Run: headless pygame with SDL's dummy video driver; simulated clock (each Clock.tick advances the game by its frame time, no real sleeping); random seed 0; keys injected as events and as key.get_pressed() state; mouse plan: one left click at the window centre at the start of phase 2, then a move to the lower-right quarter at the start of phase 3.
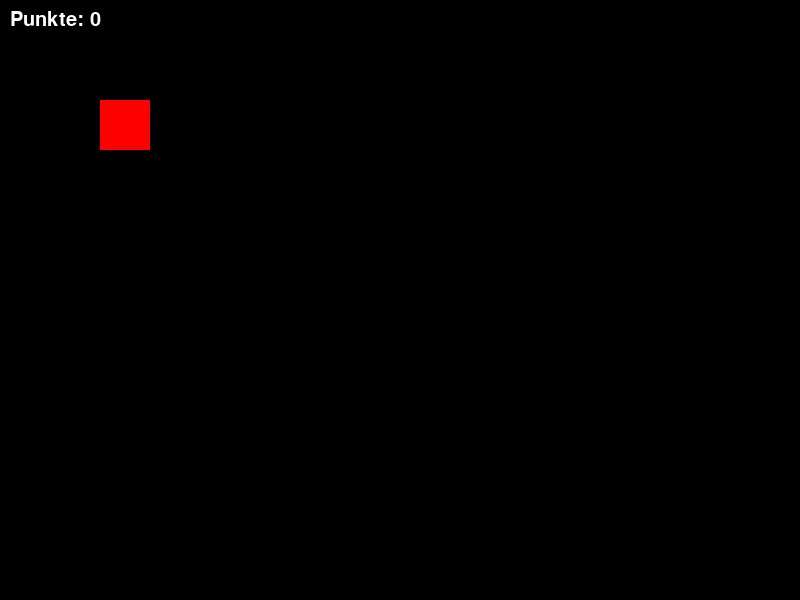
Frame 1 of 4 · flips 1–60 · no input
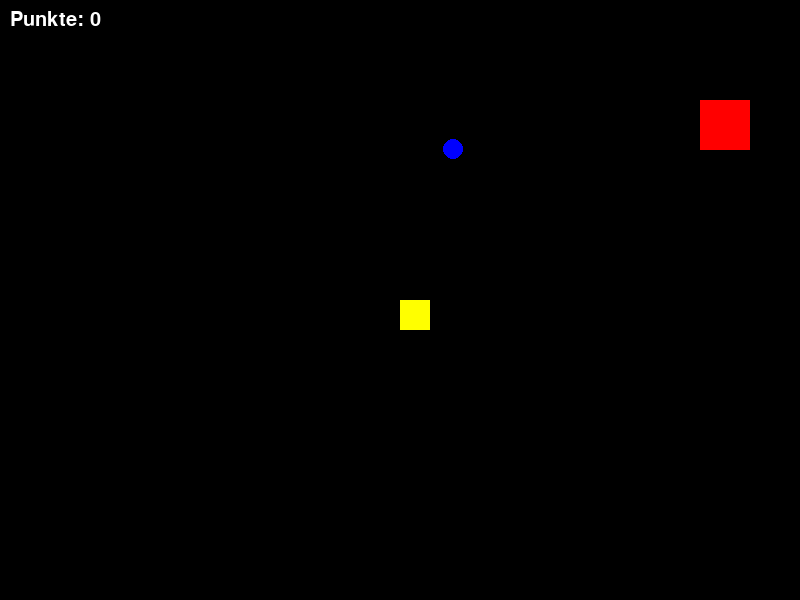
Frame 2 of 4 · flips 61–180 · clicked the window centre · tapped SPACE, RETURN · held RIGHT (→), D
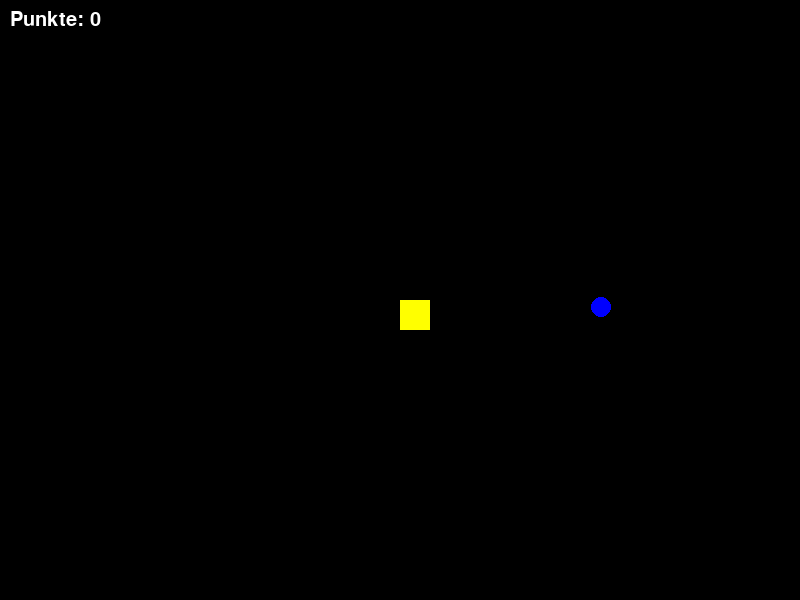
Frame 3 of 4 · flips 181–300 · moved the mouse to the lower-right quarter · held DOWN (↓), S
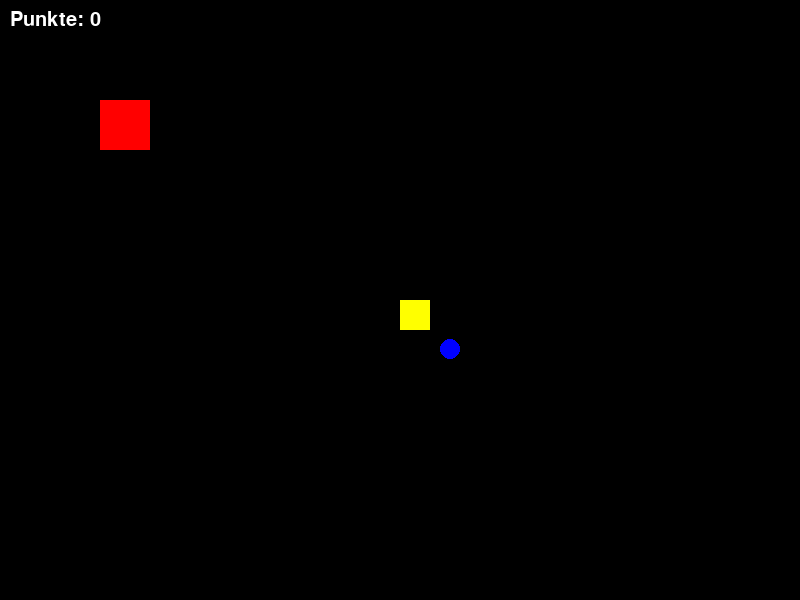
Frame 4 of 4 · flips 301–420 · held LEFT (←), A, UP (↑), W

The pygame program that drew these frames:

# -*- coding: utf-8 -*-
import pygame
import sys
import math
import random

pygame.init()
fenster = pygame.display.set_mode((800, 600))
clock = pygame.time.Clock()

# Farben
rot = (255, 0, 0)
gelb = (255, 255, 0)
blau = (0, 0, 255)
schwarz = (0, 0, 0)
weiß = (255, 255, 255)

# Spieler
x, y = 100, 100
spieler_größe = 50
geschwindigkeit = 5

# Spielobjekte
gelbe_quadrate = []
blaue_punkte = []
max_objekte = 5
gruenes_dreieck = None  # kein Dreieck zu Beginn


font = pygame.font.SysFont(None, 30)
punkte = 0

def entfernung(a, b):
    return math.hypot(a[0] - b[0], a[1] - b[1])

while True:
    for ereignis in pygame.event.get():
        if ereignis.type == pygame.QUIT:
            pygame.quit()
            sys.exit()
        elif ereignis.type == pygame.MOUSEBUTTONDOWN:
            if ereignis.button == 1 and len(gelbe_quadrate) < max_objekte:
                mx, my = ereignis.pos
                gelbe_quadrate.append(pygame.Rect(mx, my, 30, 30))
                blaue_punkte.append([mx, my])

    # Tasteneingaben
    tasten = pygame.key.get_pressed()
    if tasten[pygame.K_LEFT]:  x -= geschwindigkeit
    if tasten[pygame.K_RIGHT]: x += geschwindigkeit
    if tasten[pygame.K_UP]:    y -= geschwindigkeit
    if tasten[pygame.K_DOWN]:  y += geschwindigkeit

    # Spieler-Rechteck
    spieler_rect = pygame.Rect(x, y, spieler_größe, spieler_größe)

    # Bewegung blauer Punkte & Kollision
    neue_gelb = []
    neue_blau = []
    for i in range(len(gelbe_quadrate)):
        ziel = gelbe_quadrate[i]
        verfolger = blaue_punkte[i]
        dx = x - verfolger[0]
        dy = y - verfolger[1]
        dist = math.hypot(dx, dy)
        if dist != 0:
            verfolger[0] += 2 * dx / dist
            verfolger[1] += 2 * dy / dist
            # Wenn Spieler getroffen, grünes Dreieck spawnen
        if spieler_rect.collidepoint(verfolger):
            gruenes_dreieck = pygame.Rect(random.randint(50, 750), random.randint(50, 550), 30, 30)
            continue  # dieser blaue Punkt wird gelöscht


        # Kollision Spieler – gelbes Quadrat
        if not spieler_rect.colliderect(ziel):
            neue_gelb.append(ziel)
            neue_blau.append(verfolger)
        else:
            punkte += 1  # Punktestand erhöhen

    gelbe_quadrate = neue_gelb
    blaue_punkte = neue_blau

    # Zeichnen
    fenster.fill(schwarz)
    pygame.draw.rect(fenster, rot, spieler_rect)
    for ziel in gelbe_quadrate:
        pygame.draw.rect(fenster, gelb, ziel)
    for punkt in blaue_punkte:
        pygame.draw.circle(fenster, blau, (int(punkt[0]), int(punkt[1])), 10)

    # Punktestand
    punkte_anzeige = font.render(f"Punkte: {punkte}", True, weiß)
    fenster.blit(punkte_anzeige, (10, 10))

    if gruenes_dreieck:
        pygame.draw.polygon(fenster, (0, 255, 0), [
            (gruenes_dreieck.centerx, gruenes_dreieck.top),
            (gruenes_dreieck.left, gruenes_dreieck.bottom),
            (gruenes_dreieck.right, gruenes_dreieck.bottom)
        ])

    pygame.display.flip()
    clock.tick(60)
